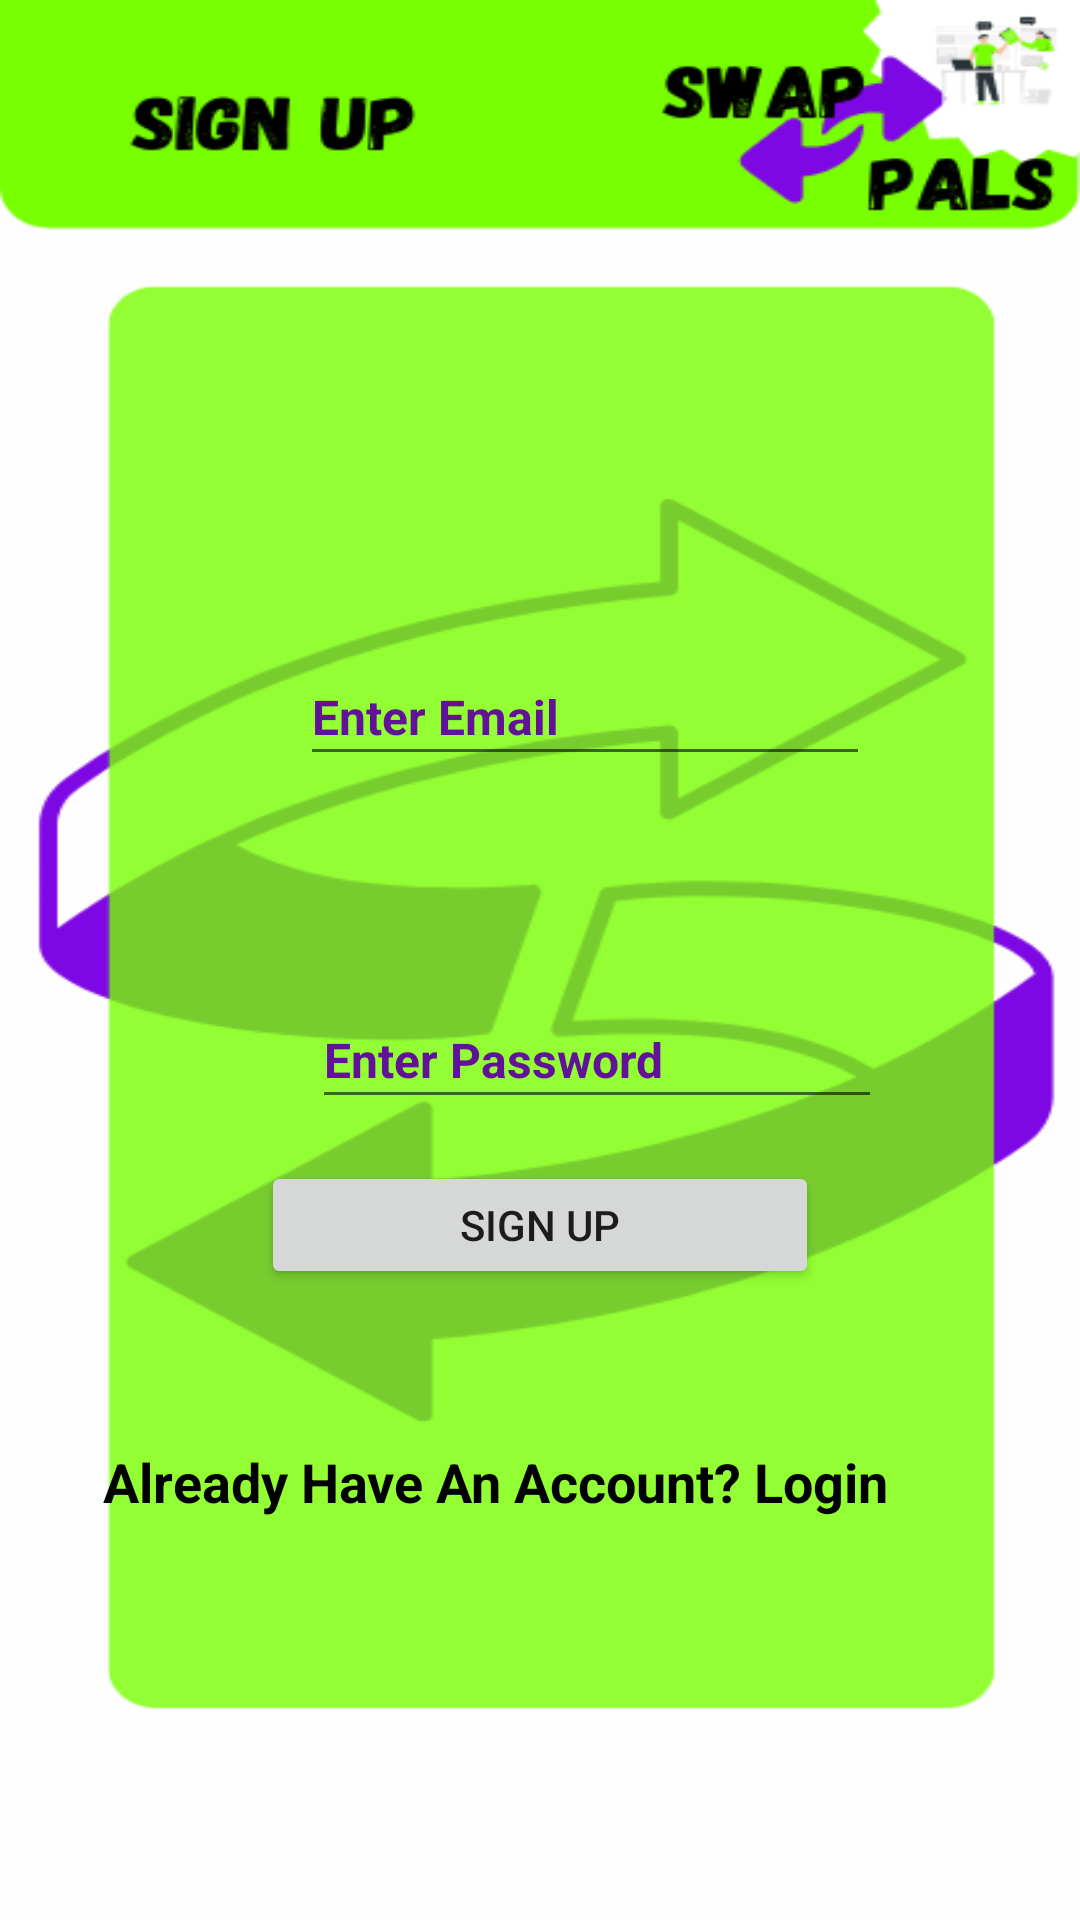

Produce the Android XML layout that renders to this screen, including the resource entries it uses.
<!-- AndroidManifest.xml: application theme Theme.SwapPals -->
<!-- res/layout/activity_sign_up.xml -->
<?xml version="1.0" encoding="utf-8"?>
<androidx.constraintlayout.widget.ConstraintLayout xmlns:android="http://schemas.android.com/apk/res/android"
    xmlns:app="http://schemas.android.com/apk/res-auto"
    xmlns:tools="http://schemas.android.com/tools"
    android:layout_width="match_parent"
    android:layout_height="match_parent"
    android:background="@drawable/signup"
    tools:context=".Sign_Up">


    <EditText
        android:id="@+id/editTextTextPassword2"
        android:layout_width="wrap_content"
        android:layout_height="0dp"
        android:layout_marginStart="4dp"
        android:layout_marginBottom="14dp"
        android:ems="10"
        android:hint="Enter Password"
        android:inputType="textPassword"
        android:textColor="@color/purple_500"
        android:textColorHint="@color/purple_500"
        android:textSize="16dp"
        android:textStyle="bold"
        app:layout_constraintBottom_toTopOf="@+id/ProgressBar"
        app:layout_constraintStart_toStartOf="@+id/editTextTextEmailAddress2"
        app:layout_constraintTop_toBottomOf="@+id/editTextTextEmailAddress2" />

    <EditText
        android:id="@+id/editTextTextEmailAddress2"
        android:layout_width="wrap_content"
        android:layout_height="0dp"
        android:layout_marginStart="100dp"
        android:layout_marginTop="216dp"
        android:layout_marginBottom="72dp"
        android:ems="10"
        android:hint="Enter Email"
        android:inputType="textEmailAddress"
        android:textColor="@color/purple_500"
        android:textColorHint="@color/purple_500"
        android:textSize="16dp"
        android:textStyle="bold"
        app:layout_constraintBottom_toTopOf="@+id/editTextTextPassword2"
        app:layout_constraintStart_toStartOf="parent"
        app:layout_constraintTop_toTopOf="parent" />

    <Button
        android:id="@+id/button4"
        android:layout_width="186dp"
        android:layout_height="0dp"
        android:layout_marginBottom="52dp"
        android:text="SIGN UP"
        app:layout_constraintBottom_toTopOf="@+id/LoginLink"
        app:layout_constraintEnd_toEndOf="parent"
        app:layout_constraintStart_toStartOf="parent"
        app:layout_constraintTop_toBottomOf="@+id/ProgressBar" />

    <ProgressBar
        android:id="@+id/ProgressBar"
        android:layout_width="wrap_content"
        android:layout_height="wrap_content"
        android:visibility="gone"
        android:layout_marginStart="67dp"
        android:layout_marginEnd="68dp"
        android:layout_marginBottom="18dp"
        app:layout_constraintBottom_toTopOf="@+id/button4"
        app:layout_constraintEnd_toEndOf="@+id/editTextTextEmailAddress2"
        app:layout_constraintStart_toStartOf="@+id/editTextTextPassword2"
        app:layout_constraintTop_toBottomOf="@+id/editTextTextPassword2" />

    <TextView
        android:id="@+id/LoginLink"
        android:layout_width="wrap_content"
        android:layout_height="wrap_content"
        android:layout_marginEnd="64dp"
        android:layout_marginBottom="134dp"
        android:text="Already Have An Account? Login"
        android:textColor="@color/black"
        android:textColorHint="@color/purple_500"
        android:textSize="18dp"
        android:textStyle="bold"
        app:layout_constraintBottom_toBottomOf="parent"
        app:layout_constraintEnd_toEndOf="parent"
        app:layout_constraintTop_toBottomOf="@+id/button4" />


</androidx.constraintlayout.widget.ConstraintLayout>
<!-- resources referenced by this layout -->
<resources>
  <color name="black">#FF000000</color>
  <color name="purple_500">#611298</color>
  <!-- drawable signup: png bitmap (drawable, 34503 bytes) -->
  <style name="Theme.SwapPals" parent="Theme.MaterialComponents.DayNight.DarkActionBar">
          
          <item name="colorPrimary">@color/purple_500</item>
          <item name="colorPrimaryVariant">@color/purple_700</item>
          <item name="colorOnPrimary">@color/green</item>
          
          <item name="colorSecondary">@color/teal_200</item>
          <item name="colorSecondaryVariant">@color/teal_700</item>
          <item name="colorOnSecondary">@color/black</item>
          
          <item name="android:statusBarColor">?attr/colorPrimaryVariant</item>
          
      </style>
  <color name="purple_700">#611298</color>
  <color name="green">#78FF01</color>
  <color name="teal_200">#611298</color>
  <color name="teal_700">#FF018786</color>
</resources>
